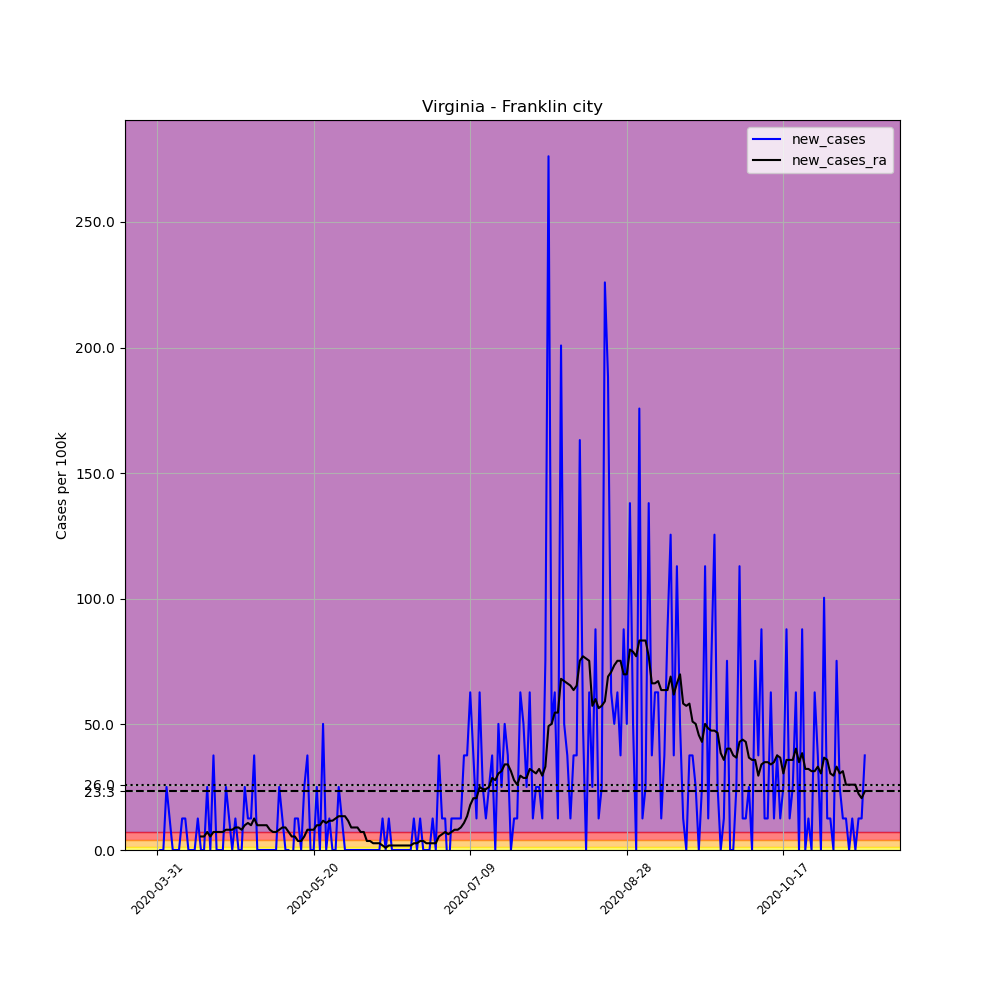

Values plotted in this chart, from the file beside it:
, date, county, state, fips, cases, deaths, COUNTY, STNAME, CTYNAME, POPESTIMATE2019, per_100k, new_cases, new_cases_ra
501252, 2020-03-31, Franklin city, Virginia, 51620, 1, 0, 620, Virginia, Franklin city, 7967, 12.55, , 
501253, 2020-04-01, Franklin city, Virginia, 51620, 1, 0, 620, Virginia, Franklin city, 7967, 12.55, 0.0, 
501254, 2020-04-02, Franklin city, Virginia, 51620, 1, 0, 620, Virginia, Franklin city, 7967, 12.55, 0.0, 
501255, 2020-04-03, Franklin city, Virginia, 51620, 3, 0, 620, Virginia, Franklin city, 7967, 37.66, 25.1, 
501256, 2020-04-04, Franklin city, Virginia, 51620, 4, 0, 620, Virginia, Franklin city, 7967, 50.21, 12.55, 
501257, 2020-04-05, Franklin city, Virginia, 51620, 4, 0, 620, Virginia, Franklin city, 7967, 50.21, 0.0, 
501258, 2020-04-06, Franklin city, Virginia, 51620, 4, 0, 620, Virginia, Franklin city, 7967, 50.21, 0.0, 
501259, 2020-04-07, Franklin city, Virginia, 51620, 4, 0, 620, Virginia, Franklin city, 7967, 50.21, 0.0, 
501260, 2020-04-08, Franklin city, Virginia, 51620, 5, 0, 620, Virginia, Franklin city, 7967, 62.76, 12.55, 
501261, 2020-04-09, Franklin city, Virginia, 51620, 6, 0, 620, Virginia, Franklin city, 7967, 75.31, 12.55, 
501262, 2020-04-10, Franklin city, Virginia, 51620, 6, 0, 620, Virginia, Franklin city, 7967, 75.31, 0.0, 
501263, 2020-04-11, Franklin city, Virginia, 51620, 6, 0, 620, Virginia, Franklin city, 7967, 75.31, 0.0, 
501264, 2020-04-12, Franklin city, Virginia, 51620, 6, 0, 620, Virginia, Franklin city, 7967, 75.31, 0.0, 
501265, 2020-04-13, Franklin city, Virginia, 51620, 7, 0, 620, Virginia, Franklin city, 7967, 87.86, 12.55, 
501266, 2020-04-14, Franklin city, Virginia, 51620, 7, 0, 620, Virginia, Franklin city, 7967, 87.86, 0.0, 5.379
501267, 2020-04-15, Franklin city, Virginia, 51620, 7, 0, 620, Virginia, Franklin city, 7967, 87.86, 0.0, 5.379
501268, 2020-04-16, Franklin city, Virginia, 51620, 9, 0, 620, Virginia, Franklin city, 7967, 113, 25.1, 7.172
501269, 2020-04-17, Franklin city, Virginia, 51620, 9, 0, 620, Virginia, Franklin city, 7967, 113, 0.0, 5.379
501270, 2020-04-18, Franklin city, Virginia, 51620, 12, 0, 620, Virginia, Franklin city, 7967, 150.6, 37.66, 7.172
501271, 2020-04-19, Franklin city, Virginia, 51620, 12, 0, 620, Virginia, Franklin city, 7967, 150.6, 0.0, 7.172
501272, 2020-04-20, Franklin city, Virginia, 51620, 12, 0, 620, Virginia, Franklin city, 7967, 150.6, 0.0, 7.172
501273, 2020-04-21, Franklin city, Virginia, 51620, 12, 0, 620, Virginia, Franklin city, 7967, 150.6, 0.0, 7.172
501274, 2020-04-22, Franklin city, Virginia, 51620, 14, 0, 620, Virginia, Franklin city, 7967, 175.7, 25.1, 8.069
501275, 2020-04-23, Franklin city, Virginia, 51620, 15, 0, 620, Virginia, Franklin city, 7967, 188.3, 12.55, 8.069
501276, 2020-04-24, Franklin city, Virginia, 51620, 15, 0, 620, Virginia, Franklin city, 7967, 188.3, 0.0, 8.069
501277, 2020-04-25, Franklin city, Virginia, 51620, 16, 0, 620, Virginia, Franklin city, 7967, 200.8, 12.55, 8.966
501278, 2020-04-26, Franklin city, Virginia, 51620, 16, 0, 620, Virginia, Franklin city, 7967, 200.8, 0.0, 8.966
501279, 2020-04-27, Franklin city, Virginia, 51620, 16, 0, 620, Virginia, Franklin city, 7967, 200.8, 0.0, 8.069
501280, 2020-04-28, Franklin city, Virginia, 51620, 18, 0, 620, Virginia, Franklin city, 7967, 225.9, 25.1, 9.862
501281, 2020-04-29, Franklin city, Virginia, 51620, 19, 0, 620, Virginia, Franklin city, 7967, 238.5, 12.55, 10.76
501282, 2020-04-30, Franklin city, Virginia, 51620, 20, 0, 620, Virginia, Franklin city, 7967, 251, 12.55, 9.862
501283, 2020-05-01, Franklin city, Virginia, 51620, 23, 1, 620, Virginia, Franklin city, 7967, 288.7, 37.66, 12.55
501284, 2020-05-02, Franklin city, Virginia, 51620, 23, 1, 620, Virginia, Franklin city, 7967, 288.7, 0.0, 9.862
501285, 2020-05-03, Franklin city, Virginia, 51620, 23, 1, 620, Virginia, Franklin city, 7967, 288.7, 0.0, 9.862
501286, 2020-05-04, Franklin city, Virginia, 51620, 23, 1, 620, Virginia, Franklin city, 7967, 288.7, 0.0, 9.862
501287, 2020-05-05, Franklin city, Virginia, 51620, 23, 1, 620, Virginia, Franklin city, 7967, 288.7, 0.0, 9.862
501288, 2020-05-06, Franklin city, Virginia, 51620, 23, 1, 620, Virginia, Franklin city, 7967, 288.7, 0.0, 8.069
501289, 2020-05-07, Franklin city, Virginia, 51620, 23, 1, 620, Virginia, Franklin city, 7967, 288.7, 0.0, 7.172
501290, 2020-05-08, Franklin city, Virginia, 51620, 23, 1, 620, Virginia, Franklin city, 7967, 288.7, 0.0, 7.172
501291, 2020-05-09, Franklin city, Virginia, 51620, 25, 1, 620, Virginia, Franklin city, 7967, 313.8, 25.1, 8.069
501292, 2020-05-10, Franklin city, Virginia, 51620, 26, 1, 620, Virginia, Franklin city, 7967, 326.3, 12.55, 8.966
501293, 2020-05-11, Franklin city, Virginia, 51620, 26, 1, 620, Virginia, Franklin city, 7967, 326.3, 0.0, 8.966
501294, 2020-05-12, Franklin city, Virginia, 51620, 26, 2, 620, Virginia, Franklin city, 7967, 326.3, 0.0, 7.172
501295, 2020-05-13, Franklin city, Virginia, 51620, 25, 1, 620, Virginia, Franklin city, 7967, 313.8, -12.55, 5.379
501296, 2020-05-14, Franklin city, Virginia, 51620, 26, 1, 620, Virginia, Franklin city, 7967, 326.3, 12.55, 5.379
501297, 2020-05-15, Franklin city, Virginia, 51620, 27, 1, 620, Virginia, Franklin city, 7967, 338.9, 12.55, 3.586
501298, 2020-05-16, Franklin city, Virginia, 51620, 27, 1, 620, Virginia, Franklin city, 7967, 338.9, 0.0, 3.586
501299, 2020-05-17, Franklin city, Virginia, 51620, 29, 1, 620, Virginia, Franklin city, 7967, 364, 25.1, 5.379
501300, 2020-05-18, Franklin city, Virginia, 51620, 32, 1, 620, Virginia, Franklin city, 7967, 401.7, 37.66, 8.069
501301, 2020-05-19, Franklin city, Virginia, 51620, 32, 1, 620, Virginia, Franklin city, 7967, 401.7, 0.0, 8.069
501302, 2020-05-20, Franklin city, Virginia, 51620, 32, 1, 620, Virginia, Franklin city, 7967, 401.7, 0.0, 8.069
501303, 2020-05-21, Franklin city, Virginia, 51620, 34, 1, 620, Virginia, Franklin city, 7967, 426.8, 25.1, 9.862
501304, 2020-05-22, Franklin city, Virginia, 51620, 34, 1, 620, Virginia, Franklin city, 7967, 426.8, 0.0, 9.862
501305, 2020-05-23, Franklin city, Virginia, 51620, 38, 1, 620, Virginia, Franklin city, 7967, 477, 50.21, 11.66
501306, 2020-05-24, Franklin city, Virginia, 51620, 38, 1, 620, Virginia, Franklin city, 7967, 477, 0.0, 10.76
501307, 2020-05-25, Franklin city, Virginia, 51620, 39, 1, 620, Virginia, Franklin city, 7967, 489.5, 12.55, 11.66
501308, 2020-05-26, Franklin city, Virginia, 51620, 39, 1, 620, Virginia, Franklin city, 7967, 489.5, 0.0, 11.66
501309, 2020-05-27, Franklin city, Virginia, 51620, 39, 1, 620, Virginia, Franklin city, 7967, 489.5, 0.0, 12.55
501310, 2020-05-28, Franklin city, Virginia, 51620, 41, 2, 620, Virginia, Franklin city, 7967, 514.6, 25.1, 13.45
501311, 2020-05-29, Franklin city, Virginia, 51620, 42, 2, 620, Virginia, Franklin city, 7967, 527.2, 12.55, 13.45
... 167 more rows
